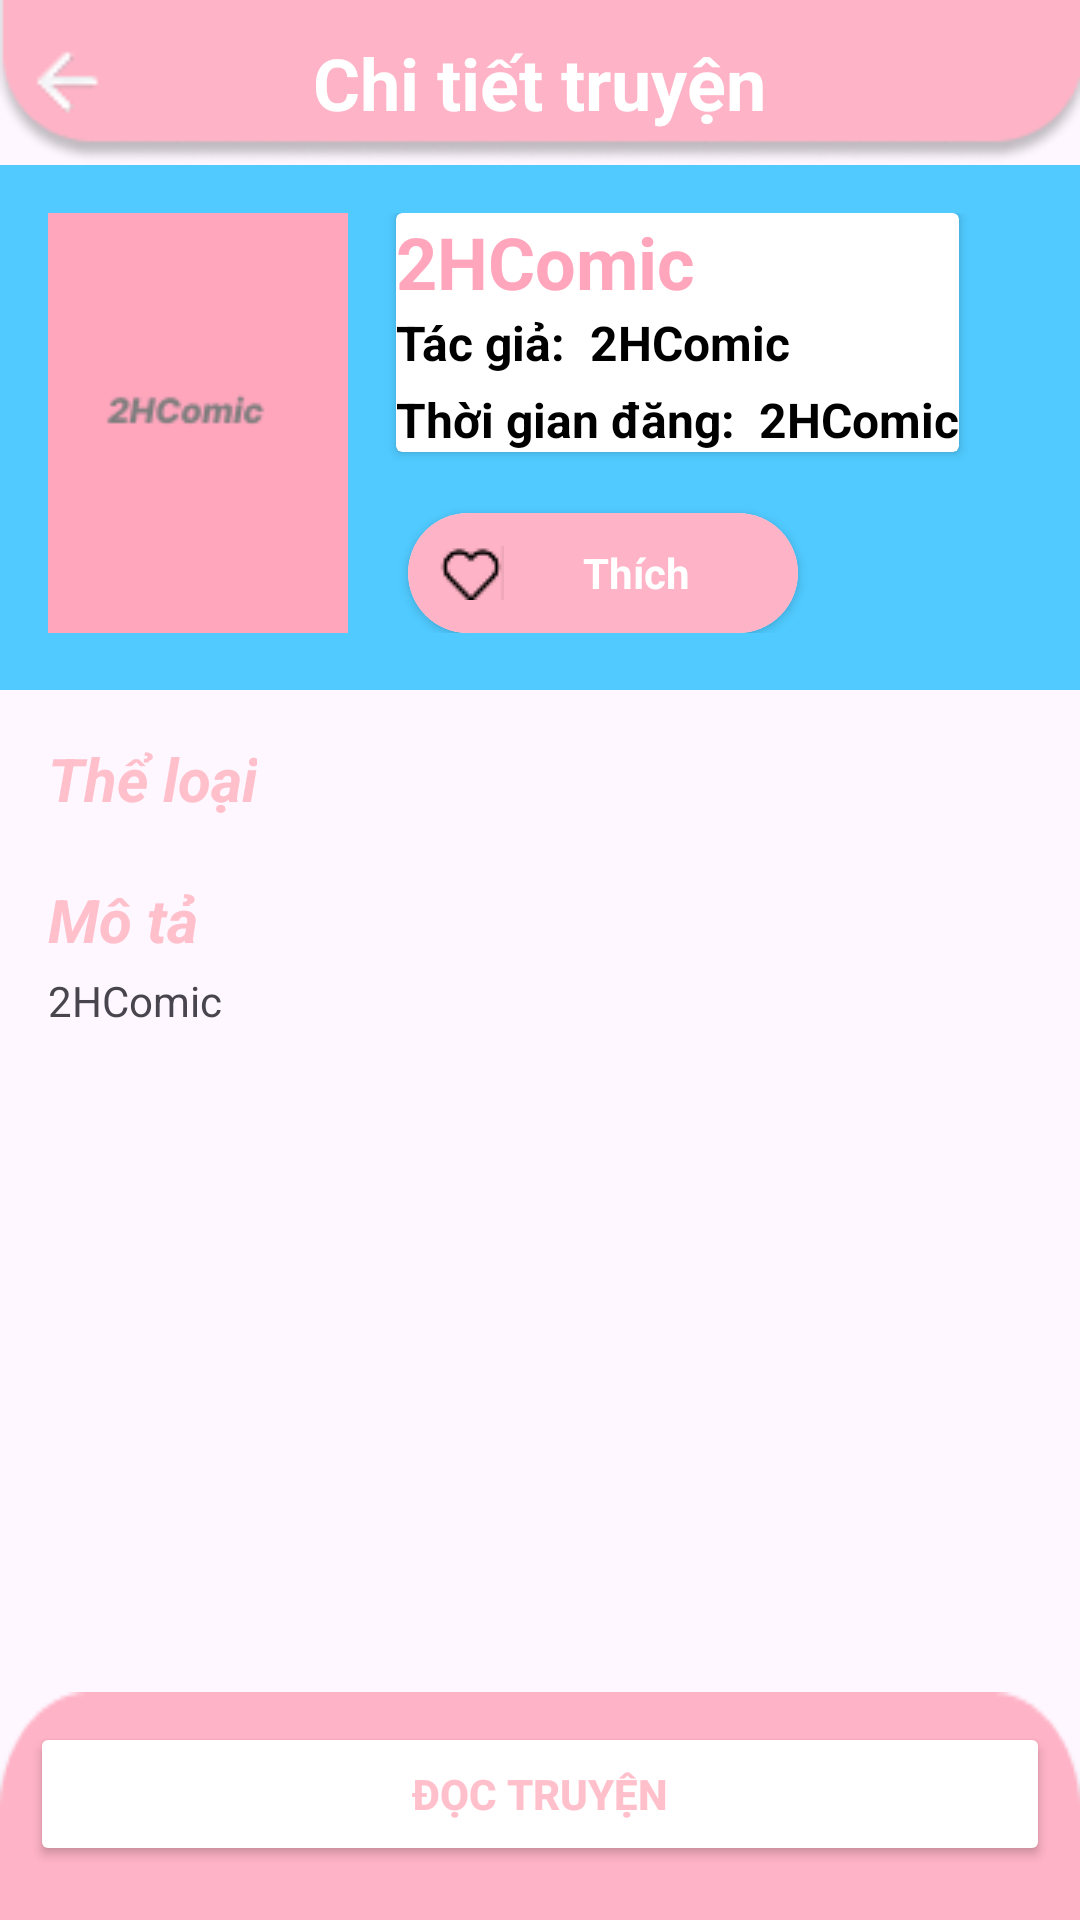

Reconstruct the res/layout file that produces this screen, plus the resources it refers to.
<!-- AndroidManifest.xml: application theme Theme._2Hcomic -->
<!-- res/layout/fragment_story_detail.xml -->
<?xml version="1.0" encoding="utf-8"?>
<androidx.constraintlayout.widget.ConstraintLayout
    xmlns:android="http://schemas.android.com/apk/res/android"
    xmlns:app="http://schemas.android.com/apk/res-auto"
    xmlns:tools="http://schemas.android.com/tools"
    android:id="@+id/main"
    android:layout_width="match_parent"
    android:layout_height="match_parent"
    tools:context=".activities.admin.StoryDetailFragment">

    
    <RelativeLayout
        android:id="@+id/header"
        android:layout_width="match_parent"
        android:layout_height="55dp"
        android:background="@drawable/bg_topcomic"
        android:orientation="horizontal"
        android:padding="10dp"
        app:layout_constraintTop_toTopOf="parent"
        app:layout_constraintLeft_toLeftOf="parent"
        app:layout_constraintRight_toRightOf="parent">

        <ImageButton
            android:id="@+id/btn_back"
            android:layout_width="25dp"
            android:layout_height="25dp"
            android:layout_gravity="start"
            android:background="@android:color/transparent"
            android:scaleType="fitCenter"
            android:src="@drawable/bg_back"
            android:layout_centerVertical="true"
            />

        <TextView
            android:layout_width="wrap_content"
            android:layout_height="wrap_content"
            android:text="Chi tiết truyện"
            android:textColor="@color/white"
            android:textSize="24dp"
            android:textStyle="bold"
            android:layout_centerInParent="true"
            />
    </RelativeLayout>

    
    <ScrollView
        android:id="@+id/scrollView"
        android:layout_width="match_parent"
        android:layout_height="0dp"
        app:layout_constraintTop_toBottomOf="@id/header"
        app:layout_constraintBottom_toTopOf="@id/bottom_buttons"
        app:layout_constraintLeft_toLeftOf="parent"
        app:layout_constraintRight_toRightOf="parent">

        <LinearLayout
            android:layout_width="match_parent"
            android:layout_height="wrap_content"
            android:orientation="vertical">

            <FrameLayout
                android:id="@+id/frameLayout"
                android:layout_width="match_parent"
                android:layout_height="wrap_content">

                <ImageView
                    android:id="@+id/img_banner"
                    android:layout_width="match_parent"
                    android:layout_height="175dp"
                    android:scaleType="centerCrop"
                    android:src="@drawable/bannerstory" />

                <RelativeLayout
                    android:layout_width="match_parent"
                    android:layout_height="wrap_content"
                    android:padding="16dp">

                    <ImageView
                        android:id="@+id/img_title"
                        android:layout_width="100dp"
                        android:layout_height="140dp"
                        android:layout_alignParentStart="true"
                        android:layout_alignParentTop="true"
                        android:layout_marginEnd="16dp"
                        android:scaleType="centerCrop"
                        android:src="@drawable/bg_imgcomic" />

                    <androidx.cardview.widget.CardView
                        android:layout_width="wrap_content"
                        android:layout_height="wrap_content"
                        android:layout_toEndOf="@id/img_title"
                        >

                        <LinearLayout
                            android:layout_width="wrap_content"
                            android:layout_height="wrap_content"
                            android:orientation="vertical"
                           >

                            <TextView
                                android:id="@+id/tv_name_story"
                                android:layout_width="match_parent"
                                android:layout_height="wrap_content"
                                android:text="2HComic"
                                android:textColor="@color/pink"
                                android:textSize="24sp"
                                android:textStyle="bold" />

                            <LinearLayout
                                android:layout_width="wrap_content"
                                android:layout_height="wrap_content"
                                android:orientation="horizontal">

                                <TextView
                                    android:id="@+id/title_author"
                                    android:layout_width="wrap_content"
                                    android:layout_height="wrap_content"
                                    android:text="Tác giả: "
                                    android:textColor="@color/black"
                                    android:textSize="16sp"
                                    android:textStyle="bold" />

                                <TextView
                                    android:id="@+id/tv_author_story"
                                    android:layout_width="wrap_content"
                                    android:layout_height="wrap_content"
                                    android:layout_marginStart="4dp"
                                    android:text="2HComic"
                                    android:textColor="@color/black"
                                    android:textSize="16sp"
                                    android:textStyle="bold" />
                            </LinearLayout>

                            <LinearLayout
                                android:layout_width="wrap_content"
                                android:layout_height="wrap_content"
                                android:layout_marginTop="4dp"
                                android:orientation="horizontal">

                                <TextView
                                    android:id="@+id/tvTitleTime"
                                    android:layout_width="wrap_content"
                                    android:layout_height="wrap_content"
                                    android:text="Thời gian đăng: "
                                    android:textColor="@color/black"
                                    android:textSize="16sp"
                                    android:textStyle="bold" />

                                <TextView
                                    android:id="@+id/tvTime"
                                    android:layout_width="wrap_content"
                                    android:layout_height="wrap_content"
                                    android:layout_marginStart="4dp"
                                    android:text="2HComic"
                                    android:textColor="@color/black"
                                    android:textSize="16sp"
                                    android:textStyle="bold" />
                            </LinearLayout>
                        </LinearLayout>
                    </androidx.cardview.widget.CardView>

                    <androidx.cardview.widget.CardView
                        android:layout_width="wrap_content"
                        android:layout_height="wrap_content"
                        android:layout_marginLeft="120dp"
                        android:layout_marginTop="100dp"
                        app:cardCornerRadius="20dp">

                        <TextView
                            android:id="@+id/btn_favorite"
                            android:layout_width="130dp"
                            android:layout_height="40dp"
                            android:background="@drawable/bg_favorite"
                            android:drawableLeft="@drawable/bg_heartfavorite"
                            android:gravity="center"
                            android:padding="10dp"
                            android:text="Thích"
                            android:textColor="@android:color/white"
                            android:textStyle="bold" />
                    </androidx.cardview.widget.CardView>

                </RelativeLayout>
            </FrameLayout>

            <LinearLayout
                android:layout_width="match_parent"
                android:layout_height="wrap_content"
                android:orientation="vertical"
                android:padding="16dp">

                
                <TextView
                    android:layout_width="wrap_content"
                    android:layout_height="wrap_content"
                    android:text="Thể loại"
                    android:textColor="@color/pink_main"
                    android:textSize="20sp"
                    android:textStyle="bold|italic"
                    tools:ignore="TextContrastCheck"
                    android:layout_marginBottom="4dp"
                    />

                <androidx.recyclerview.widget.RecyclerView
                    android:id="@+id/rcv_genres"
                    android:layout_width="match_parent"
                    android:layout_height="wrap_content"
                    android:layout_marginBottom="16dp" />

                
                <TextView
                    android:layout_width="wrap_content"
                    android:layout_height="wrap_content"
                    android:layout_marginBottom="4dp"
                    android:text="Mô tả"
                    android:textColor="@color/pink_main"
                    android:textSize="20sp"
                    android:textStyle="bold|italic"

                    />

                <TextView
                    android:id="@+id/des_tv"
                    android:layout_width="match_parent"
                    android:layout_height="wrap_content"
                    android:layout_marginBottom="16dp"
                    android:ellipsize="end"
                    android:maxLines="3"
                    android:text="2HComic" />

            </LinearLayout>

        </LinearLayout>

    </ScrollView>

    
    <LinearLayout
        android:id="@+id/bottom_buttons"
        style="?android:attr/buttonBarStyle"
        android:layout_width="match_parent"
        android:layout_height="0dp"
        android:background="@drawable/bg_bottom"
        android:orientation="horizontal"
        android:padding="10dp"
        app:layout_constraintBottom_toBottomOf="parent"
        app:layout_constraintLeft_toLeftOf="parent"
        app:layout_constraintRight_toRightOf="parent">

        <Button
            android:id="@+id/btn_read"
            android:layout_width="match_parent"
            android:layout_height="wrap_content"
            android:layout_marginBottom="8dp"
            android:layout_weight="1"
            android:backgroundTint="@color/white"
            android:text="Đọc truyện"
            android:textColor="@color/pink_main"
            android:textStyle="bold"
            app:cornerRadius="20dp"
            app:iconPadding="0dp" />

    </LinearLayout>

</androidx.constraintlayout.widget.ConstraintLayout>
<!-- resources referenced by this layout -->
<resources>
  <color name="black">#FF000000</color>
  <color name="pink">#FFA6BD</color>
  <color name="pink_main">#FFC0CB</color>
  <color name="white">#FFFFFFFF</color>
  <!-- drawable bannerstory: png bitmap (drawable, 1872 bytes) -->
  <!-- drawable bg_back: png bitmap (drawable, 434 bytes) -->
  <!-- drawable bg_bottom: png bitmap (drawable, 959 bytes) -->
  <!-- drawable bg_favorite: png bitmap (drawable, 3548 bytes) -->
  <!-- drawable bg_heartfavorite: png bitmap (drawable, 469 bytes) -->
  <!-- drawable bg_imgcomic: png bitmap (drawable, 1373 bytes) -->
  <!-- drawable bg_topcomic: png bitmap (drawable, 2759 bytes) -->
  <style name="Theme._2Hcomic" parent="Base.Theme._2Hcomic" />
  <style name="Base.Theme._2Hcomic" parent="Theme.Material3.DayNight.NoActionBar">
          
          
      </style>
</resources>
